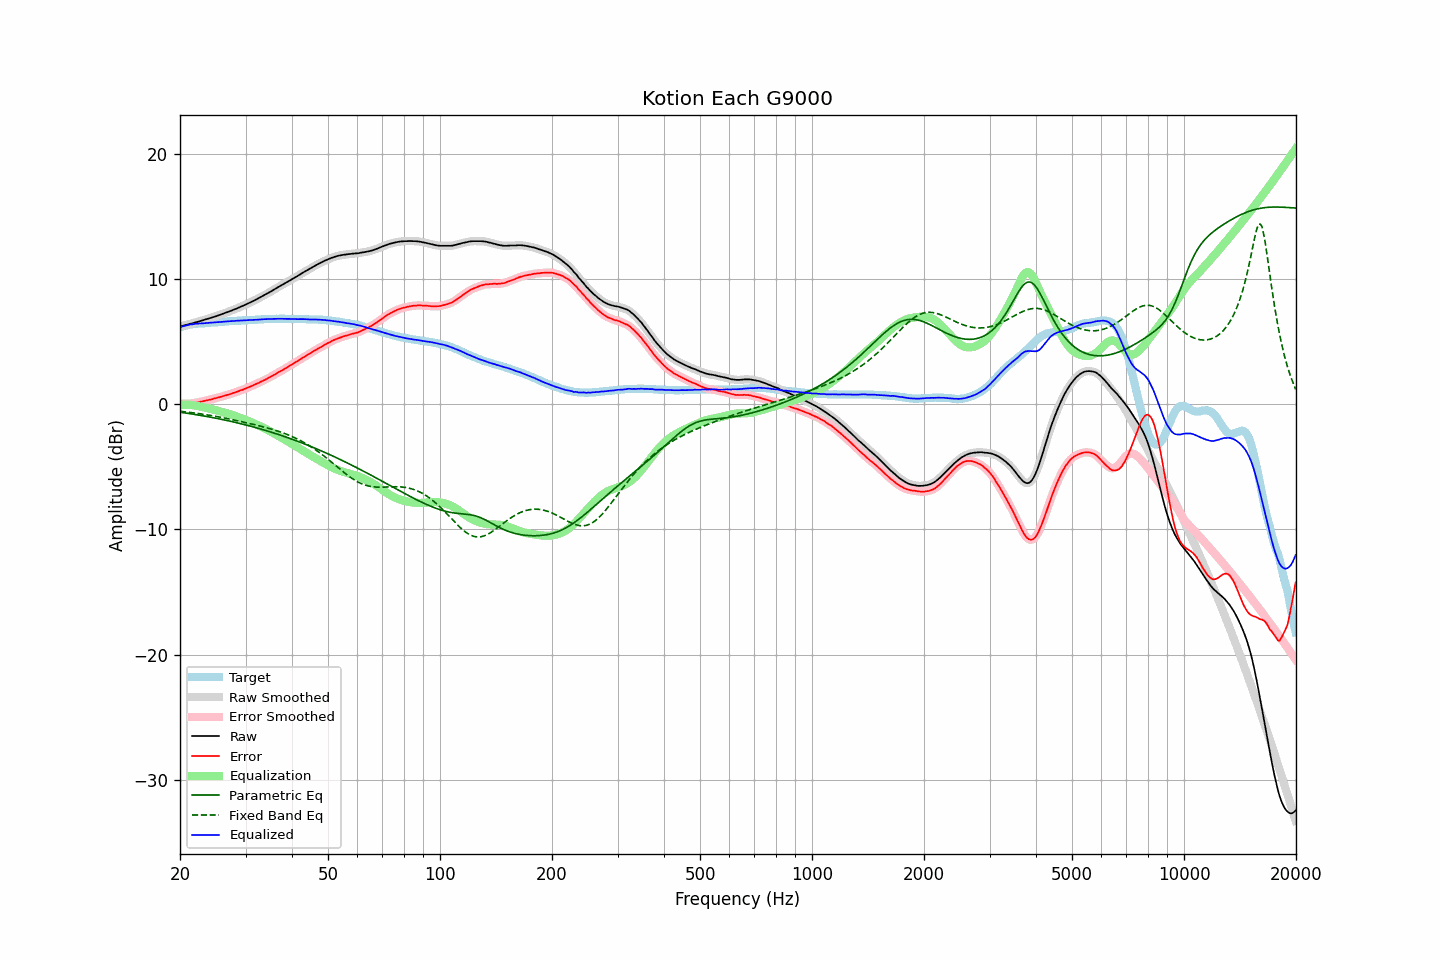

Data behind this chart, as committed beside it:
frequency, raw, error, smoothed, error_smoothed, equalization, parametric_eq, fixed_band_eq, equalized_raw, equalized_smoothed, target
20.00, 6.20, 0.06, 6.20, 0.06, -0.06, -0.64, -0.57, 6.14, 6.14, 6.14
20.20, 6.23, 0.05, 6.23, 0.05, -0.05, -0.66, -0.58, 6.18, 6.18, 6.18
20.40, 6.27, 0.05, 6.26, 0.05, -0.05, -0.68, -0.60, 6.22, 6.22, 6.22
20.61, 6.30, 0.05, 6.30, 0.04, -0.04, -0.70, -0.61, 6.26, 6.26, 6.25
20.81, 6.33, 0.04, 6.33, 0.04, -0.04, -0.72, -0.62, 6.29, 6.29, 6.29
21.02, 6.36, 0.03, 6.36, 0.04, -0.05, -0.74, -0.64, 6.31, 6.32, 6.33
21.23, 6.40, 0.05, 6.40, 0.05, -0.05, -0.75, -0.66, 6.35, 6.34, 6.35
21.44, 6.43, 0.06, 6.43, 0.06, -0.06, -0.77, -0.67, 6.37, 6.37, 6.37
21.66, 6.47, 0.08, 6.47, 0.08, -0.08, -0.79, -0.69, 6.39, 6.39, 6.39
21.87, 6.50, 0.10, 6.50, 0.10, -0.10, -0.82, -0.71, 6.40, 6.40, 6.40
22.09, 6.54, 0.12, 6.54, 0.12, -0.12, -0.84, -0.72, 6.42, 6.42, 6.42
22.31, 6.57, 0.14, 6.57, 0.14, -0.14, -0.86, -0.74, 6.43, 6.43, 6.43
22.54, 6.61, 0.17, 6.61, 0.17, -0.17, -0.88, -0.76, 6.44, 6.43, 6.44
22.76, 6.64, 0.19, 6.64, 0.20, -0.20, -0.90, -0.78, 6.44, 6.44, 6.45
22.99, 6.68, 0.23, 6.68, 0.23, -0.23, -0.92, -0.80, 6.45, 6.45, 6.45
23.22, 6.72, 0.26, 6.72, 0.26, -0.26, -0.94, -0.82, 6.46, 6.46, 6.46
23.45, 6.76, 0.29, 6.76, 0.29, -0.29, -0.97, -0.84, 6.47, 6.47, 6.47
23.69, 6.80, 0.32, 6.80, 0.32, -0.32, -0.99, -0.86, 6.48, 6.48, 6.48
23.92, 6.84, 0.35, 6.84, 0.35, -0.35, -1.01, -0.88, 6.49, 6.49, 6.49
24.16, 6.88, 0.37, 6.88, 0.37, -0.38, -1.04, -0.90, 6.50, 6.50, 6.51
24.40, 6.92, 0.39, 6.92, 0.40, -0.41, -1.06, -0.92, 6.51, 6.51, 6.53
24.65, 6.96, 0.44, 6.96, 0.43, -0.44, -1.09, -0.94, 6.52, 6.52, 6.52
24.89, 7.00, 0.47, 7.00, 0.47, -0.47, -1.11, -0.97, 6.53, 6.53, 6.53
25.14, 7.05, 0.51, 7.05, 0.51, -0.51, -1.14, -0.99, 6.54, 6.54, 6.54
25.39, 7.09, 0.54, 7.09, 0.54, -0.54, -1.16, -1.01, 6.55, 6.55, 6.55
25.65, 7.14, 0.57, 7.14, 0.58, -0.58, -1.19, -1.04, 6.56, 6.56, 6.57
25.91, 7.18, 0.61, 7.18, 0.61, -0.61, -1.22, -1.06, 6.57, 6.57, 6.57
26.16, 7.23, 0.65, 7.23, 0.65, -0.65, -1.24, -1.09, 6.58, 6.58, 6.58
26.43, 7.28, 0.69, 7.27, 0.69, -0.68, -1.27, -1.11, 6.59, 6.59, 6.59
26.69, 7.32, 0.72, 7.32, 0.72, -0.72, -1.30, -1.14, 6.60, 6.60, 6.60
26.96, 7.37, 0.75, 7.37, 0.75, -0.76, -1.32, -1.17, 6.61, 6.61, 6.62
27.23, 7.42, 0.79, 7.42, 0.80, -0.80, -1.35, -1.19, 6.62, 6.62, 6.63
27.50, 7.47, 0.84, 7.47, 0.84, -0.84, -1.38, -1.22, 6.63, 6.63, 6.63
27.77, 7.52, 0.89, 7.52, 0.88, -0.88, -1.41, -1.25, 6.64, 6.64, 6.63
28.05, 7.57, 0.92, 7.57, 0.93, -0.93, -1.44, -1.28, 6.64, 6.64, 6.65
28.33, 7.62, 0.97, 7.62, 0.97, -0.97, -1.47, -1.30, 6.65, 6.65, 6.65
28.62, 7.68, 1.02, 7.68, 1.02, -1.02, -1.50, -1.33, 6.66, 6.66, 6.66
28.90, 7.73, 1.06, 7.73, 1.06, -1.06, -1.53, -1.36, 6.67, 6.67, 6.67
29.19, 7.79, 1.12, 7.79, 1.11, -1.11, -1.56, -1.39, 6.68, 6.68, 6.67
29.48, 7.84, 1.14, 7.84, 1.16, -1.16, -1.60, -1.42, 6.68, 6.68, 6.70
29.78, 7.90, 1.21, 7.90, 1.21, -1.21, -1.63, -1.45, 6.69, 6.69, 6.69
30.08, 7.96, 1.26, 7.96, 1.26, -1.26, -1.66, -1.48, 6.70, 6.70, 6.70
30.38, 8.02, 1.32, 8.02, 1.32, -1.31, -1.69, -1.51, 6.71, 6.71, 6.70
30.68, 8.08, 1.36, 8.08, 1.37, -1.37, -1.73, -1.54, 6.71, 6.71, 6.72
30.99, 8.14, 1.42, 8.14, 1.42, -1.42, -1.76, -1.57, 6.72, 6.72, 6.72
31.30, 8.20, 1.48, 8.20, 1.48, -1.48, -1.80, -1.60, 6.72, 6.72, 6.72
31.61, 8.26, 1.53, 8.26, 1.53, -1.53, -1.83, -1.63, 6.73, 6.73, 6.73
31.93, 8.33, 1.59, 8.33, 1.59, -1.59, -1.87, -1.66, 6.74, 6.73, 6.74
32.24, 8.39, 1.65, 8.39, 1.65, -1.65, -1.90, -1.69, 6.74, 6.74, 6.74
32.57, 8.46, 1.70, 8.46, 1.71, -1.71, -1.94, -1.72, 6.75, 6.75, 6.76
32.89, 8.53, 1.77, 8.53, 1.77, -1.77, -1.98, -1.75, 6.76, 6.76, 6.76
33.22, 8.60, 1.83, 8.60, 1.83, -1.83, -2.01, -1.79, 6.77, 6.77, 6.77
33.55, 8.67, 1.89, 8.67, 1.89, -1.89, -2.05, -1.82, 6.78, 6.78, 6.78
33.89, 8.74, 1.95, 8.74, 1.95, -1.95, -2.09, -1.85, 6.79, 6.79, 6.79
34.23, 8.81, 2.02, 8.81, 2.02, -2.02, -2.13, -1.89, 6.79, 6.79, 6.79
34.57, 8.88, 2.08, 8.88, 2.08, -2.09, -2.17, -1.92, 6.79, 6.79, 6.80
34.92, 8.95, 2.15, 8.95, 2.15, -2.16, -2.21, -1.96, 6.79, 6.80, 6.80
35.27, 9.03, 2.22, 9.03, 2.22, -2.23, -2.25, -2.00, 6.80, 6.80, 6.81
35.62, 9.11, 2.30, 9.10, 2.30, -2.30, -2.29, -2.03, 6.81, 6.81, 6.81
35.97, 9.18, 2.37, 9.18, 2.37, -2.37, -2.33, -2.07, 6.81, 6.81, 6.81
... 635 more rows
